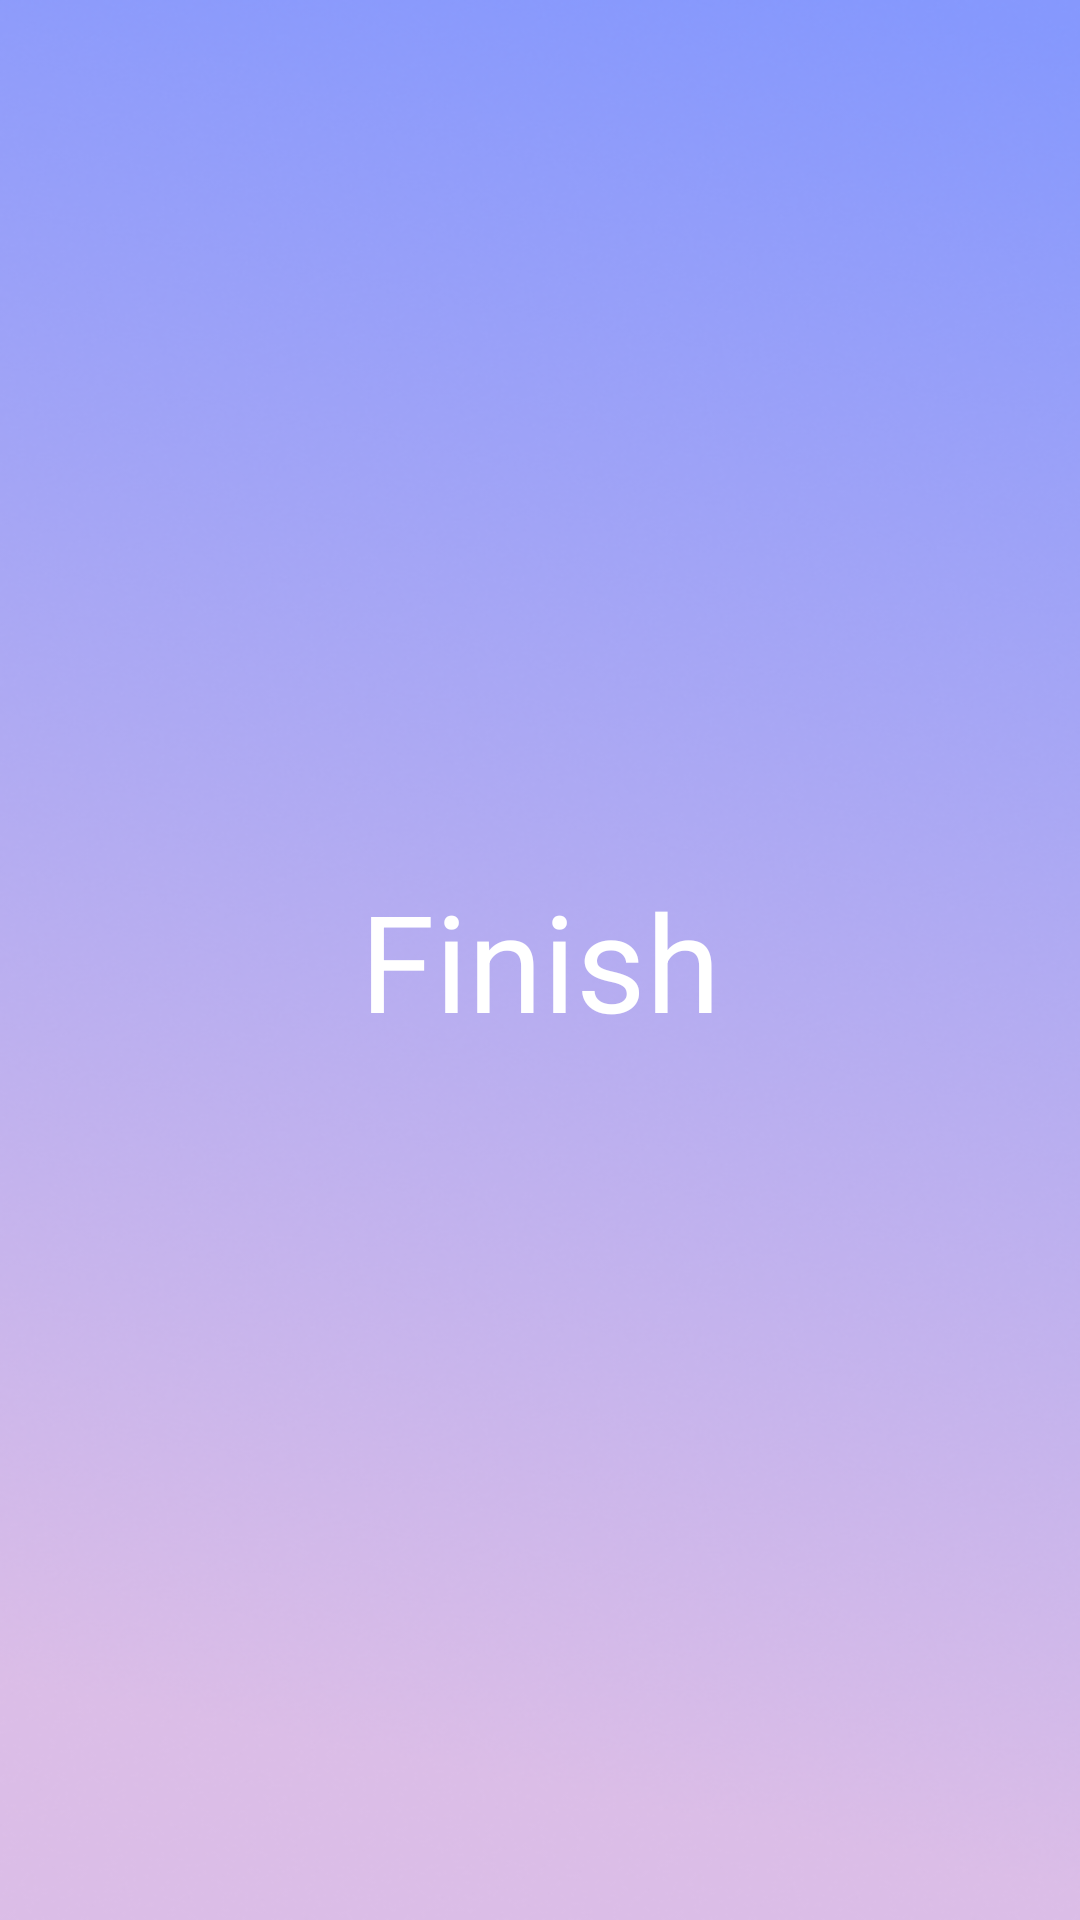

Write the Android layout XML for this screen, with the resource values it uses.
<!-- AndroidManifest.xml: application theme Theme.Practice14 -->
<!-- res/layout/activity_finish.xml -->
<?xml version="1.0" encoding="utf-8"?>
<android.support.constraint.ConstraintLayout xmlns:android="http://schemas.android.com/apk/res/android"
    xmlns:app="http://schemas.android.com/apk/res-auto"
    xmlns:tools="http://schemas.android.com/tools"
    android:layout_width="match_parent"
    android:layout_height="match_parent"
    tools:context=".FinishActivity"
    android:background="@drawable/finish_bg">

    <TextView
        android:id="@+id/textView2"
        android:layout_width="wrap_content"
        android:layout_height="wrap_content"
        android:text="@string/finish"
        android:textColor="@color/white"
        android:textSize="45dp"
        android:textStyle="bold"
        android:textFontWeight="700"
        app:layout_constraintBottom_toBottomOf="parent"
        app:layout_constraintEnd_toEndOf="parent"
        app:layout_constraintStart_toStartOf="parent"
        app:layout_constraintTop_toTopOf="parent" />

</android.support.constraint.ConstraintLayout>
<!-- resources referenced by this layout -->
<resources>
  <color name="white">#FFFFFFFF</color>
  <!-- drawable finish_bg: png bitmap (drawable, 311047 bytes) -->
  <string name="finish">Finish</string>
  <style name="Theme.Practice14" parent="Theme.AppCompat.Light.DarkActionBar">
          
          <item name="colorPrimary">@color/purple_500</item>
          <item name="colorPrimaryDark">@color/purple_700</item>
          <item name="colorAccent">@color/teal_200</item>
          
      </style>
  <color name="purple_500">#FF6200EE</color>
  <color name="purple_700">#FF3700B3</color>
  <color name="teal_200">#FF03DAC5</color>
</resources>
